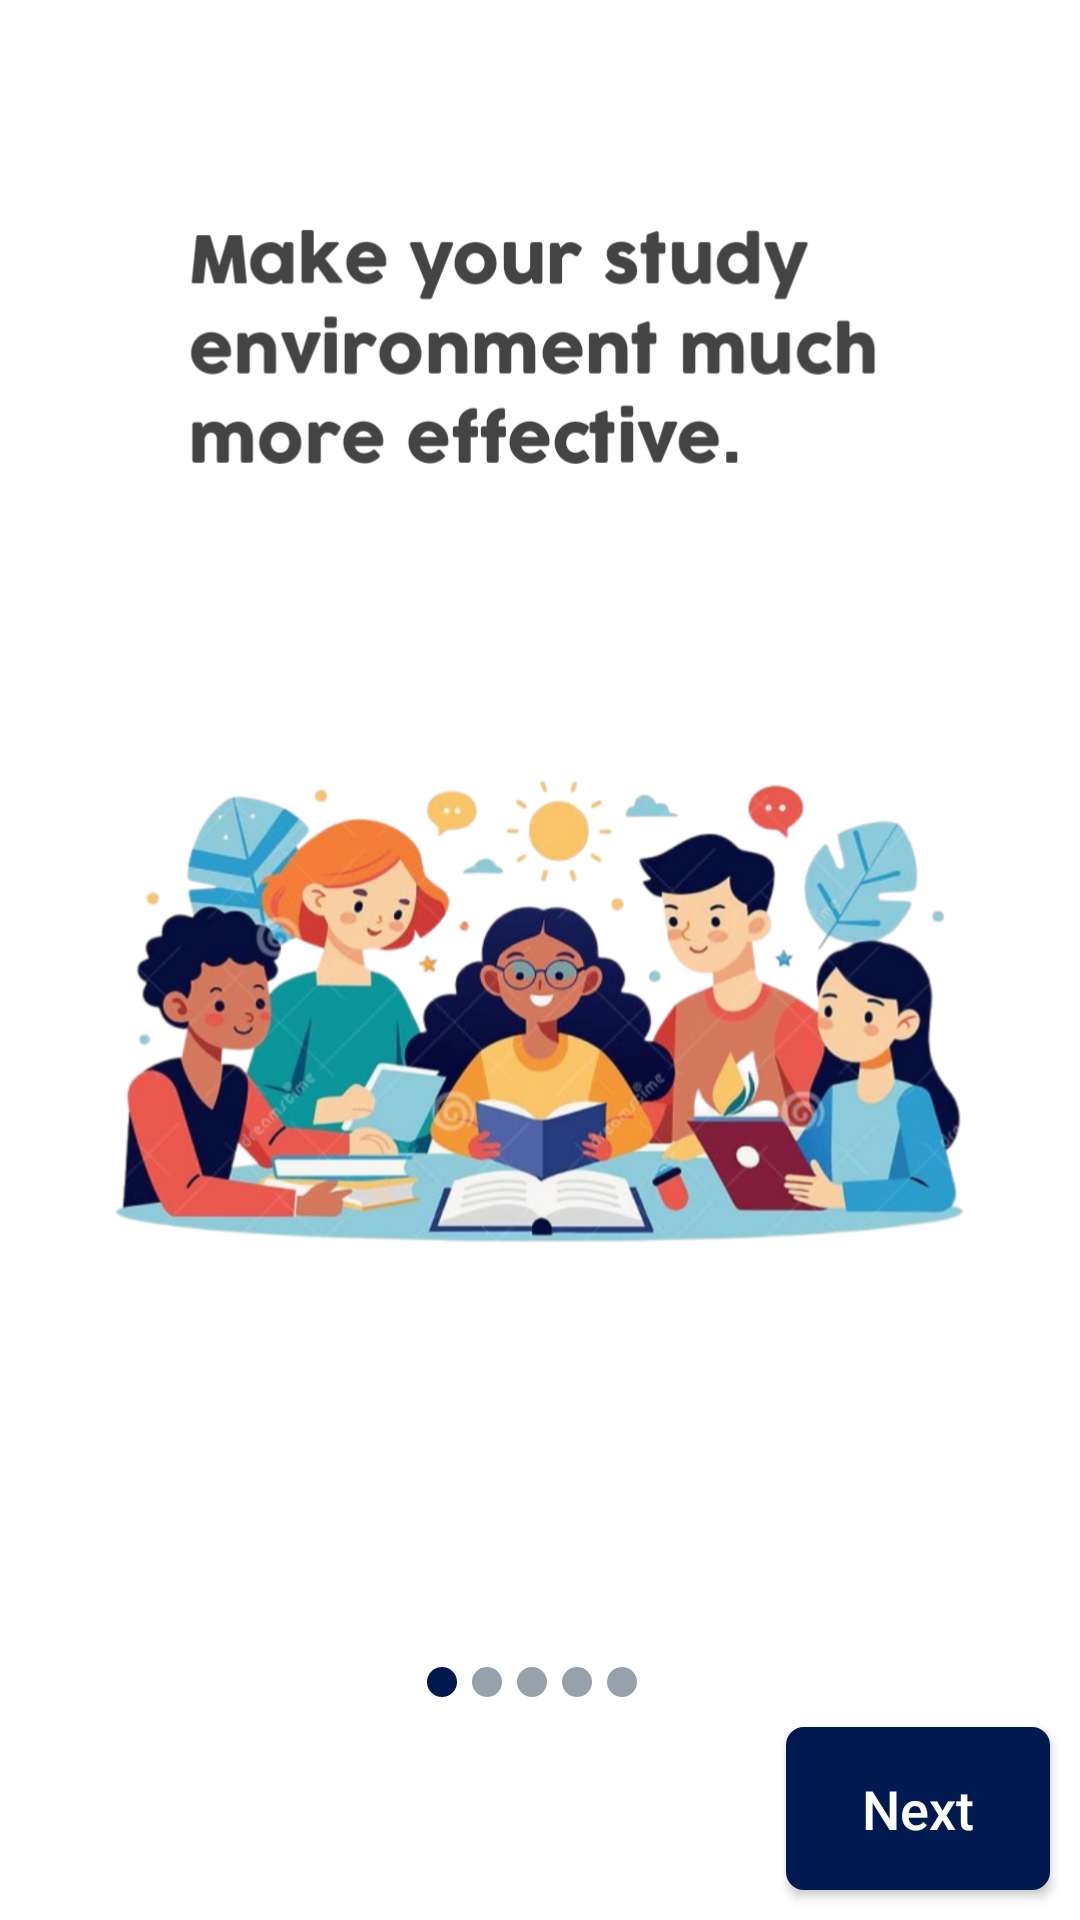

Reconstruct the res/layout file that produces this screen, plus the resources it refers to.
<!-- AndroidManifest.xml: application theme Theme.IntelliConnect -->
<!-- res/layout/activity_pre_login.xml -->
<?xml version="1.0" encoding="utf-8"?>
<RelativeLayout xmlns:android="http://schemas.android.com/apk/res/android"
    xmlns:app="http://schemas.android.com/apk/res-auto"
    xmlns:tools="http://schemas.android.com/tools"
    android:id="@+id/main"
    android:background="@color/white"
    android:layout_width="match_parent"
    android:layout_height="match_parent"
    tools:context=".PreLoginActivity">

    <ViewFlipper
        android:id="@+id/flipper"
        android:layout_width="match_parent"
        android:layout_height="wrap_content"
        android:layout_centerVertical="true">

        <ImageView
            android:layout_width="match_parent"
            android:layout_height="match_parent"
            android:src="@drawable/first"/>

        <ImageView
            android:layout_width="match_parent"
            android:layout_height="match_parent"
            android:src="@drawable/second"/>

        <ImageView
            android:layout_width="match_parent"
            android:layout_height="match_parent"
            android:src="@drawable/fourth"/>

        <ImageView
            android:layout_width="match_parent"
            android:layout_height="match_parent"
            android:src="@drawable/fifth"/>

        <ImageView
            android:layout_width="match_parent"
            android:layout_height="match_parent"
            android:src="@drawable/sixth"/>

    </ViewFlipper>

    <androidx.appcompat.widget.AppCompatButton
        android:id="@+id/nextBtn"
        android:layout_width="wrap_content"
        android:layout_height="wrap_content"
        android:text="Next"
        android:textAllCaps="false"
        android:layout_alignParentRight="true"
        android:layout_marginEnd="10dp"
        android:layout_marginBottom="10dp"
        android:background="@drawable/button_bg"
        android:textColor="@color/white"
        android:paddingTop="15dp"
        android:paddingBottom="15dp"
        android:textSize="18sp"
        android:paddingStart="20dp"
        android:layout_alignParentBottom="true"
        android:paddingEnd="20dp"/>

    <LinearLayout
        android:layout_width="wrap_content"
        android:layout_height="wrap_content"
        android:layout_above="@id/nextBtn"
        android:layout_centerHorizontal="true"
        android:layout_marginBottom="10dp"
        android:orientation="horizontal">

        <ImageView
            android:id="@+id/holder1Iv"
            android:layout_width="10dp"
            android:layout_height="10dp"
            android:background="@drawable/holder1"
            android:layout_marginEnd="5dp"/>

        <ImageView
            android:id="@+id/holder2Iv"
            android:layout_width="10dp"
            android:layout_height="10dp"
            android:background="@drawable/holder2"
            android:layout_marginEnd="5dp"/>

        <ImageView
            android:id="@+id/holder3Iv"
            android:layout_width="10dp"
            android:layout_height="10dp"
            android:background="@drawable/holder2"
            android:layout_marginEnd="5dp"/>

        <ImageView
            android:id="@+id/holder4Iv"
            android:layout_width="10dp"
            android:layout_height="10dp"
            android:background="@drawable/holder2"
            android:layout_marginEnd="5dp"/>

        <ImageView
            android:id="@+id/holder5Iv"
            android:layout_width="10dp"
            android:layout_height="10dp"
            android:background="@drawable/holder2"
            android:layout_marginEnd="5dp"/>

    </LinearLayout>

    <androidx.appcompat.widget.AppCompatButton
        android:id="@+id/joinBtn"
        android:layout_width="wrap_content"
        android:layout_height="wrap_content"
        android:visibility="gone"
        android:text="Join Tuteelink"
        android:textAllCaps="false"
        android:layout_alignParentRight="true"
        android:layout_marginEnd="10dp"
        android:layout_marginBottom="10dp"
        android:background="@drawable/button_bg"
        android:textColor="@color/white"
        android:paddingTop="15dp"
        android:paddingBottom="15dp"
        android:textSize="18sp"
        android:paddingStart="20dp"
        android:layout_alignParentBottom="true"
        android:paddingEnd="20dp"/>

</RelativeLayout>
<!-- resources referenced by this layout -->
<resources>
  <color name="white">#FFFFFFFF</color>
  <!-- drawable button_bg (drawable) -->
  <?xml version="1.0" encoding="utf-8"?>
  
  <shape xmlns:android="http://schemas.android.com/apk/res/android"
      android:shape="rectangle">
  
      <stroke android:color="@color/blue" android:width="2dp"/>
  
      <solid android:color="@color/blue"/>
  
      <corners android:radius="5dp"/>
  
  </shape>
  <!-- drawable fifth: png bitmap (drawable, 587386 bytes) -->
  <!-- drawable first: png bitmap (drawable, 574557 bytes) -->
  <!-- drawable fourth: png bitmap (drawable, 278052 bytes) -->
  <!-- drawable holder1 (drawable) -->
  <?xml version="1.0" encoding="utf-8"?>
  
  <shape xmlns:android="http://schemas.android.com/apk/res/android"
      android:shape="oval">
  
      <stroke android:color="@color/blue" android:width="2dp"/>
  
      <solid android:color="@color/blue"/>
  
  </shape>
  <!-- drawable holder2 (drawable) -->
  <?xml version="1.0" encoding="utf-8"?>
  
  <shape xmlns:android="http://schemas.android.com/apk/res/android"
      android:shape="oval">
  
      <stroke android:color="@color/gray" android:width="2dp"/>
  
      <solid android:color="@color/gray"/>
  
  </shape>
  <!-- drawable second: png bitmap (drawable, 815483 bytes) -->
  <!-- drawable sixth: png bitmap (drawable, 58757 bytes) -->
  <style name="Theme.IntelliConnect" parent="Base.Theme.IntelliConnect" />
  <color name="blue">#00194F</color>
  <color name="gray">#97A1AB</color>
  <style name="Base.Theme.IntelliConnect" parent="Theme.MaterialComponents.DayNight.DarkActionBar">
          
          <item name="colorPrimary">@color/blue</item>
          <item name="colorPrimaryDark">@color/blue_dark</item>
          <item name="colorSecondary">@color/blue_dark</item>
      </style>
  <color name="blue_dark">#011537</color>
</resources>
